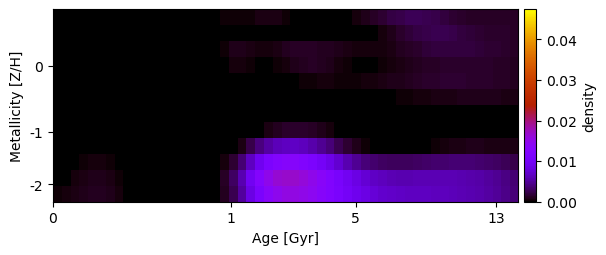

Source data for this figure (header and first rows):
5.970478786987071568e-19, -5.232521766249594081e-20, -2.816460380913396954e-19, -2.031695564328718718e-20, 1.890894995528205817e-19, 2.037995340130200244e-21, 7.678188801445211011e-20, -4.362904403987444969e-20, 2.945850285392207491e-20, -1.027850435308331674e-19, 8.466457766250199773e-20, -6.233703951775005176e-21, 5.833770040860153638e-20, -3.223210417769847784e-19, 2.894512540514875300e-20, 4.391207711364951929e-20, -2.246562173748935231e-19, 9.108967601489889132e-20, -2.025722086377925391e-21, 2.366951379494958575e-04, 2.954230959092349882e-04, 3.283288732044994484e-04, 3.202906582113766634e-04, 6.063646682911100292e-04
1.465790497317738732e-19, -2.451566105229216310e-19, -4.335485185934707658e-20, 3.139338707788309573e-20, 2.836325260221592672e-20, 5.022084117747861954e-20, 5.769295007313357686e-20, -5.286328734529747748e-20, -7.935893918534326158e-20, -4.684261943613534296e-19, -1.296921487512838592e-19, 1.200559609078005754e-18, 5.058851652344539613e-19, 1.135405587443319483e-20, -1.070866643970266796e-20, -2.908631318694385089e-20, 2.690631007512225180e-20, -1.400316657256602265e-20, 8.074316481699923293e-20, 1.315147170963161668e-04, 1.642658973269307777e-04, 2.756575542847511048e-20, -3.127795335465392296e-21, -1.272997186943913788e-20
7.602249741631678641e-19, -5.903526330315120633e-19, -1.981982804128711777e-19, -9.447455164516140124e-20, -1.447520768806866223e-19, -2.467598013286820514e-19, -2.281363342890799302e-19, -2.188461602222453336e-19, 6.883274767456575858e-20, -3.192190124152501033e-19, 3.937884108895556099e-19, -4.888322175722059851e-19, -2.175364342662953738e-19, -3.625192758746299277e-19, -2.508159256210922934e-20, -1.152156258381512785e-19, -1.424274500431493558e-19, -1.883389956078437160e-19, 1.016291842054816489e-21, 2.739639610005321414e-04, 7.796221343557428914e-04, 8.741674392980936913e-04, 6.849515103827195353e-04, 4.271511674211169720e-04
-7.146036842184900758e-20, -2.326526293940136359e-19, 9.647304169417606215e-20, 8.092339894758048914e-19, 1.092153542971413078e-20, 1.081153962140491311e-19, -7.192501309900533923e-20, -7.386261361418941689e-20, -7.052816490928566989e-20, 1.295330197873719419e-19, -9.178175427196319637e-19, -3.230009831569129729e-21, -1.506536635974851764e-19, 2.436462709417593921e-19, -4.621080893820119291e-20, 7.670089757662604753e-20, 1.066456518343542019e-18, -2.047514188492931954e-20, 7.796360438144615620e-21, 1.413445895522617531e-04, 5.079723304451682795e-04, 5.441165717192192547e-04, 3.186965252294840230e-04, 1.593744576330691036e-04
-3.879843857147628983e-19, -7.829295752728698352e-21, -6.064096954840122973e-19, -9.415803649563676019e-19, 8.723535331526819318e-19, -4.216697201580105868e-19, -1.587781886317312114e-19, 9.129916057629384226e-19, -5.177187922666636150e-19, 1.932785793662677705e-19, -2.035660553139092831e-20, -6.350623278563024085e-22, 2.971621509287534310e-21, 9.346959978184953794e-06, 1.044806952534508152e-21, 4.384553392488522217e-21, -3.118559536077918371e-19, 2.246133557069388475e-20, 2.245838216694210759e-19, 3.773976251715283303e-20, -1.490866960676463148e-18, -9.679054452850736510e-23, 2.446686121496963467e-19, -4.257899859054066654e-20
-2.384473583006684024e-19, -2.125708248556956833e-19, 5.119051944484375741e-19, -5.838416265126461771e-20, -1.814383185448704846e-19, 5.378555225031258231e-19, 1.445014382115061243e-19, -6.685421946575345035e-20, -1.403694490324750160e-19, -5.888410184503883685e-19, -2.826361801785852576e-19, 2.477170000228378900e-19, -7.954144437026081877e-20, 3.179581399208193543e-19, -1.734545520081540450e-19, -7.054142541711972677e-19, -5.659665135251417421e-19, -1.276854037844450261e-18, 6.111877626922385604e-19, 1.949008424178848288e-19, 6.546063527326415505e-19, -4.663422943047452886e-19, 5.750247845448364690e-19, -7.081213286927047073e-20
3.510603472262413501e-19, -4.100162881721087038e-20, -7.127321759618528422e-19, -8.512173777410949947e-20, -1.499781941815830916e-19, -3.307244916794170717e-20, -1.708842350666177110e-21, 2.669506606848262876e-19, -2.581072457505162957e-19, -2.014695527086171354e-19, 3.641219113724802253e-19, -1.295475212471192756e-20, -1.070140083375856843e-19, -1.672306194074376235e-19, -4.479575024100690491e-19, 2.354659928412984205e-19, -2.739385187803571865e-19, 1.128117001032817076e-18, -3.664313012099368907e-19, -1.168519528519379818e-19, -4.304198934627472043e-20, -3.147019258119393364e-19, 2.603898717069808574e-19, -2.439585924416032394e-20
-2.056182983026258922e-19, 4.222471006640768775e-19, -2.089731202912113816e-19, 1.191914052654729094e-19, -6.410371747581162150e-20, 3.120385086542029786e-19, 2.821817729498552183e-20, 5.306733747385337222e-19, -1.997730566554351369e-18, 1.671612094562556195e-19, -5.884183512519639162e-19, 2.097411040463394741e-19, 5.868597403268520798e-20, 9.651905391619082063e-20, -2.797013245983841250e-19, -3.507779540173457391e-19, -7.133029555934609607e-20, 1.146330457242316017e-19, 7.699639247837884349e-19, -5.884432901803695891e-19, 1.161638678296798865e-18, -5.062668296980294712e-19, -2.159439913535746818e-18, 1.409453290899738995e-04
-1.904378047771865475e-19, 6.699654502952637164e-19, 4.664337385134094253e-19, -1.208841578946505243e-19, -1.044898129728910255e-19, -1.631206619701175066e-20, 6.418421814398707692e-06, -4.164174431546418424e-19, 7.753119421442460894e-20, -6.116639478185721679e-19, -3.802487297319245043e-20, -5.735480719772174753e-19, -5.855156404738536732e-19, 5.917491574143579526e-19, 1.088356869711724729e-18, 1.970643663407706748e-20, 5.264204423761827608e-19, 9.434444121118326595e-19, 1.220788965240127134e-18, 3.035255384290634498e-19, -3.390061354629273688e-20, 6.274107408079189268e-04, 2.298271573818129899e-03, 3.912212991901169688e-03
-8.595065474163744648e-19, 8.956624311795475997e-21, 1.143897875092819932e-04, 3.013866097027168662e-04, 4.272961728966717210e-04, 4.713813222959220930e-04, 3.672717377174934987e-04, 8.092011620327025018e-05, 4.027421683217593077e-20, 3.428196108346495952e-19, -1.174302706059258740e-19, 4.873191739570343229e-19, 8.324082348612429004e-20, -5.262836484612773587e-19, 2.593368333788531042e-19, -5.839565290853953548e-20, 9.361671485149069926e-19, 5.640274209213186039e-19, 1.241246859734381413e-20, 4.980673504380240179e-04, 1.596258091824349261e-03, 3.666456348690819069e-03, 6.587057063983707550e-03, 9.278787113842921347e-03
-1.063769473843579148e-19, 1.408830279628470574e-04, 3.907200023739818701e-04, 6.085757347407705917e-04, 7.453963182863954529e-04, 7.934946632861670417e-04, 6.288160878885693927e-04, 2.422743850519653880e-04, 2.893654507129617563e-05, 6.355244292620730636e-20, 2.356397732273959651e-19, -2.284097812939246266e-20, -1.654187601621746444e-19, -6.015287651803739179e-19, -6.622680311871493846e-19, -1.726577382371870294e-18, -5.252127637622707556e-19, -5.084373329766949868e-19, 1.706399299465557052e-04, 1.192611866878578791e-03, 3.007356791914157605e-03, 5.906175656921270473e-03, 9.495283530923820728e-03, 1.262290906841079252e-02
3.146472409798800238e-04, 4.414996107074760541e-04, 6.589878997576085725e-04, 8.402263786391575865e-04, 9.977265033487008224e-04, 1.040116265105955418e-03, 8.772254131475962441e-04, 4.961055692259556992e-04, 1.245420070032079920e-04, -8.419844272103229803e-22, 1.285092490736303839e-19, 5.904652271201585029e-19, 1.869032957435796044e-18, 1.268328181915780025e-18, 1.116647389356817496e-19, 1.087209707544232674e-18, -1.451887468241196133e-18, -3.637316431400113656e-19, 5.902886981211325688e-05, 9.609651125759747321e-04, 2.539288469078731375e-03, 5.160471917381923707e-03, 8.410053491954982627e-03, 1.125338908506950258e-02
